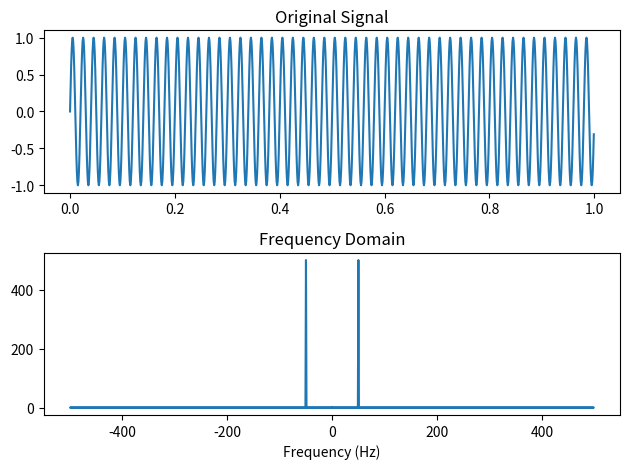

Here is the Python script that generated this plot:
import numpy as np
import matplotlib.pyplot as plt

# 生成一個示例信號，例如一個正弦波
# 設定信號參數
fs = 1000  # 采樣率（每秒樣本數）
T = 1.0    # 信號總持續時間（秒）
N = int(T * fs)  # 總樣本數
t = np.linspace(0.0, T, N, endpoint=False)  # 生成時間序列
f = 50.0  # 信號頻率（Hz）
x = np.sin(2 * np.pi * f * t)  # 生成正弦波信號

# 執行傅立葉轉換
X = np.fft.fft(x)

# 計算對應的頻率
freqs = np.fft.fftfreq(N, 1/fs)

# 繪製原始信號
plt.subplot(2, 1, 1)
plt.plot(t, x)
plt.title('Original Signal')

# 繪製頻譜（頻率域表示）
plt.subplot(2, 1, 2)
plt.plot(freqs, np.abs(X))
plt.title('Frequency Domain')
plt.xlabel('Frequency (Hz)')
plt.tight_layout()

plt.show()